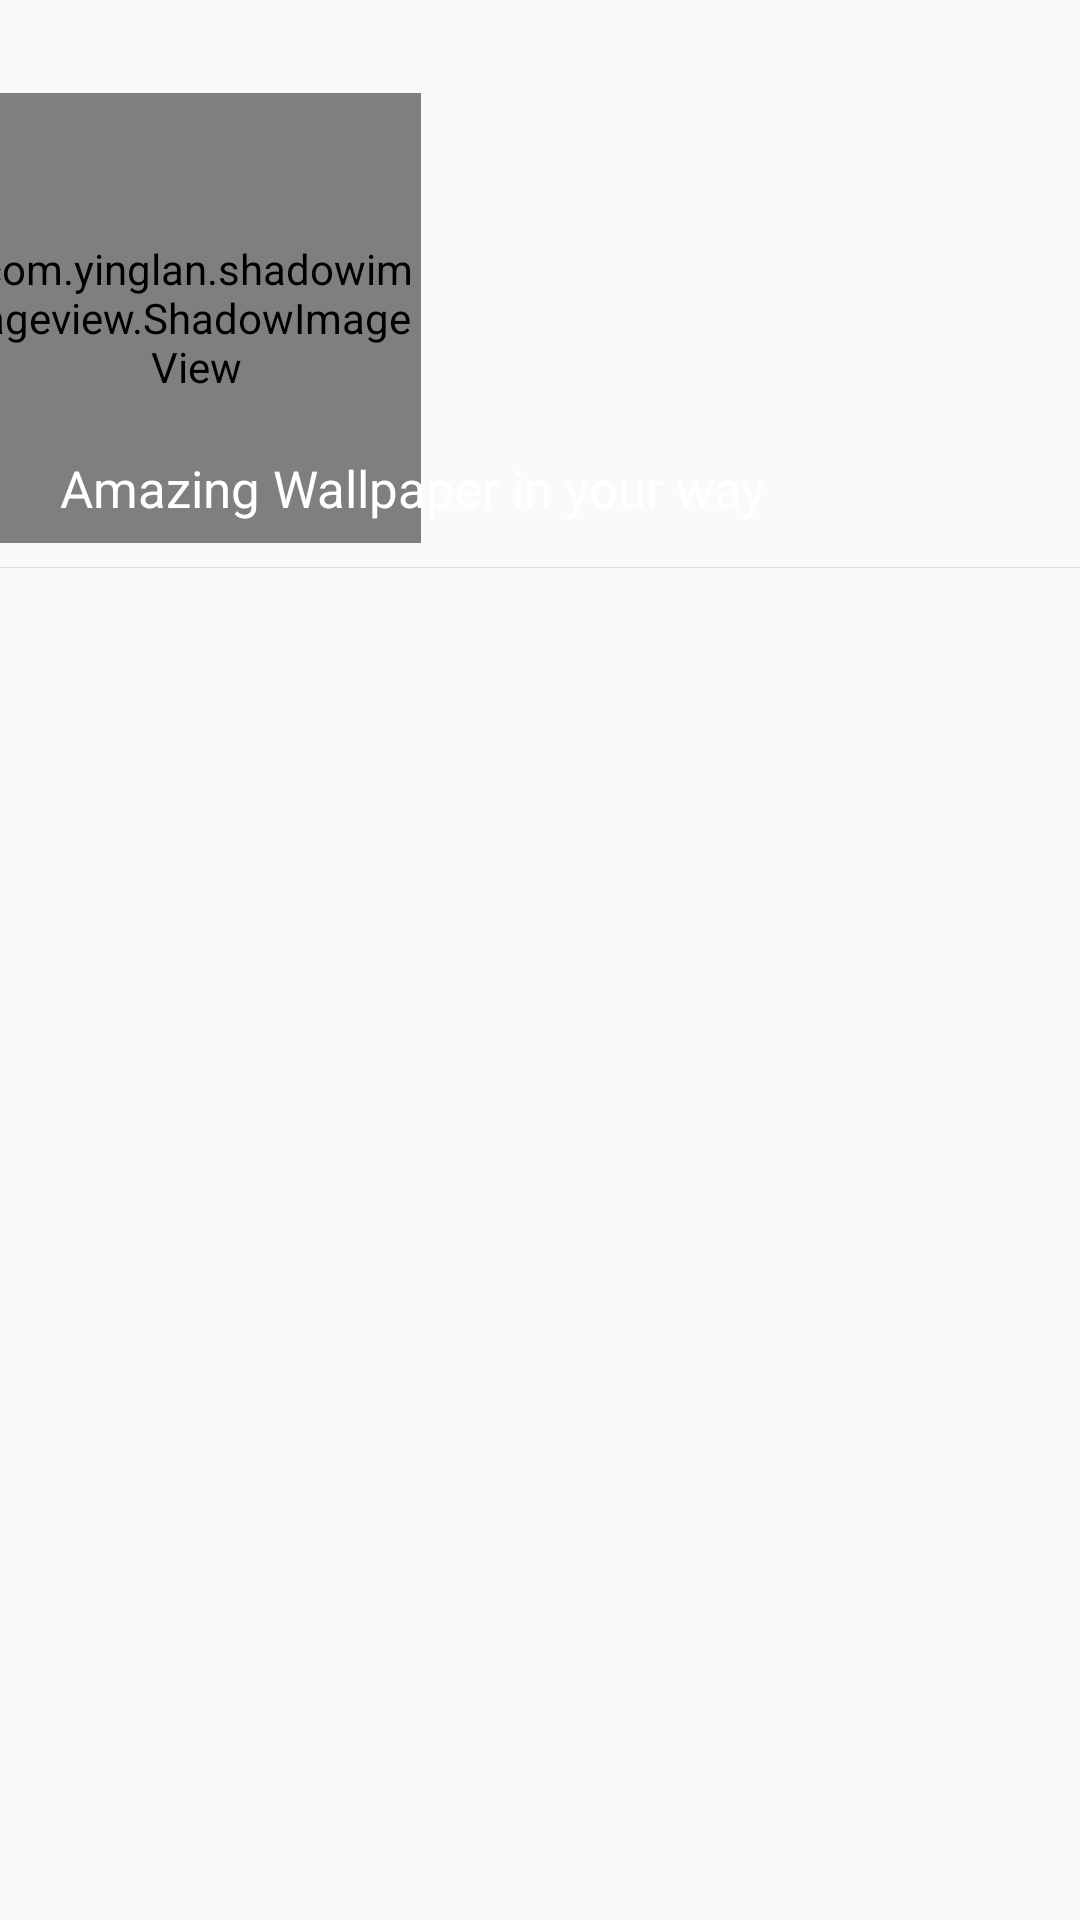

Write the Android layout XML for this screen, with the resource values it uses.
<!-- AndroidManifest.xml: application theme AppTheme -->
<!-- res/layout/nav_header_main.xml -->
<?xml version="1.0" encoding="utf-8"?>
<LinearLayout xmlns:android="http://schemas.android.com/apk/res/android"
    xmlns:app="http://schemas.android.com/apk/res-auto"
    android:layout_width="match_parent"
    android:layout_height="wrap_content"
    android:orientation="vertical"
    android:paddingTop="@dimen/activity_vertical_margin"
    android:theme="@style/ThemeOverlay.AppCompat.Dark">

    
        
        
        
        
        
        
        
        
        
        

    <com.yinglan.shadowimageview.ShadowImageView
        android:layout_width="150dp"
        android:layout_height="150dp"
        app:shadowColor="#494242"
        android:layout_marginTop="15dp"
        android:layout_marginLeft="-10dp"
        app:shadowRound="10dp"

        app:shadowSrc="@drawable/icon_header">

    </com.yinglan.shadowimageview.ShadowImageView>
    <TextView
        android:layout_width="match_parent"
        android:layout_height="wrap_content"
        android:textColor="#ffffff"
        android:layout_marginTop="-30dp"
        android:paddingLeft="@dimen/activity_horizontal_margin"
        android:paddingRight="@dimen/activity_horizontal_margin"
        android:text="Amazing Wallpaper in your way"
        android:textSize="17sp"
        android:textAppearance="@style/TextAppearance.AppCompat.Body1" />

    <View
        android:layout_width="match_parent"
        android:layout_height="0.2dp"
        android:layout_marginTop="15dp"
        android:background="#D5E2E9"></View>

</LinearLayout>
<!-- resources referenced by this layout -->
<resources>
  <dimen name="activity_horizontal_margin">20dp</dimen>
  <dimen name="activity_vertical_margin">16dp</dimen>
  <string name="nav_header_desc">Navigation header</string>
  <style name="AppTheme" parent="Theme.AppCompat.Light.DarkActionBar">
          
          <item name="colorPrimary">@color/colorPrimary</item>
          <item name="colorPrimaryDark">@color/colorPrimaryDark</item>
          <item name="colorAccent">@color/colorAccent</item>
      </style>
  <color name="colorPrimary">#2b98a2</color>
  <color name="colorPrimaryDark">#00574B</color>
  <color name="colorAccent">#D81B60</color>
</resources>
